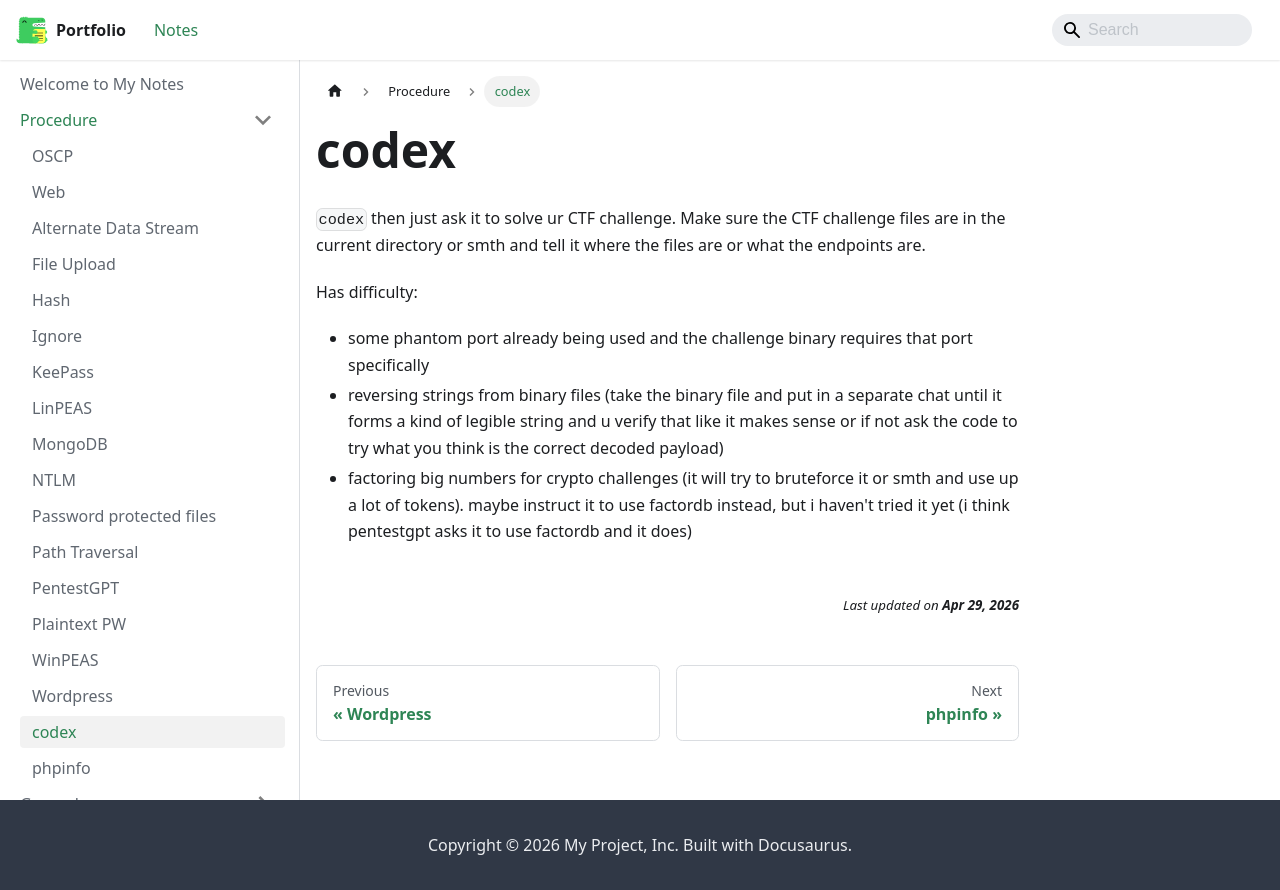

repository: jh1h1h/portfolio · page: docs/procedure/codex.html · generator: docusaurus

`codex` then just ask it to solve ur CTF challenge. Make sure the CTF challenge files are in the current directory or smth and tell it where the files are or what the endpoints are.

Has difficulty:
- some phantom port already being used and the challenge binary requires that port specifically
- reversing strings from binary files (take the binary file and put in a separate chat until it forms a kind of legible string and u verify that like it makes sense or if not ask the code to try what you think is the correct decoded payload)
- factoring big numbers for crypto challenges (it will try to bruteforce it or smth and use up a lot of tokens). maybe instruct it to use factordb instead, but i haven't tried it yet (i think pentestgpt asks it to use factordb and it does)
